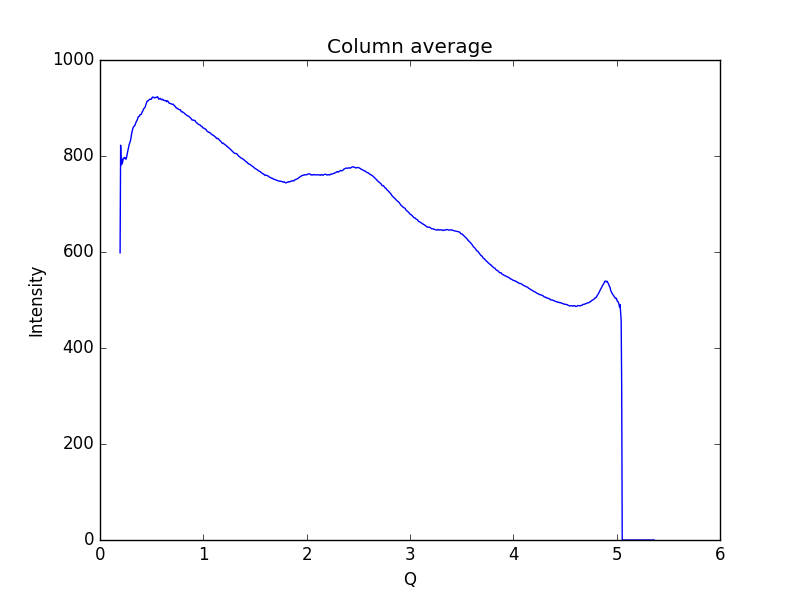

The file beside this chart, header and first rows:
0.19448614755544588, 598.31
0.1997, 822.5
0.2048, 781.3
0.21, 792.3
0.2152, 783.7
0.2204, 789
0.2255, 795.9
0.2307, 794.9
0.2359, 794.8
0.2411, 796.8
0.2462, 795.2
0.2514, 793.2
0.2566, 796.6
0.2618, 803.1
0.2669, 808.3
0.2721, 813.8
0.2773, 819.9
0.2825, 824
0.2876, 827
0.2928, 830.3
0.298, 835.4
0.3032, 842.1
0.3083, 849.3
0.3135, 853.9
0.3187, 857.9
0.3239, 860.6
0.329, 861.3
0.3342, 863.3
0.3394, 864.3
0.3446, 868.4
0.3497, 871
0.3549, 873.2
0.3601, 874.9
0.3653, 878.6
0.3704, 881.8
0.3756, 882.3
0.3808, 882.8
0.386, 885.5
0.3911, 886.2
0.3963, 886.2
0.4015, 887.9
0.4067, 891
0.4118, 893.3
0.417, 894.6
0.4222, 898.5
0.4274, 899.4
0.4325, 900.3
0.4377, 902.5
0.4429, 905.9
0.4481, 908.7
0.4532, 912.9
0.4584, 914.8
0.4636, 914.8
0.4688, 915.4
0.4739, 916.8
0.4791, 918.3
0.4843, 918.0
0.4895, 918.4
0.4946, 918
0.4998, 919.2
0.505, 922.4
... 939 more rows
